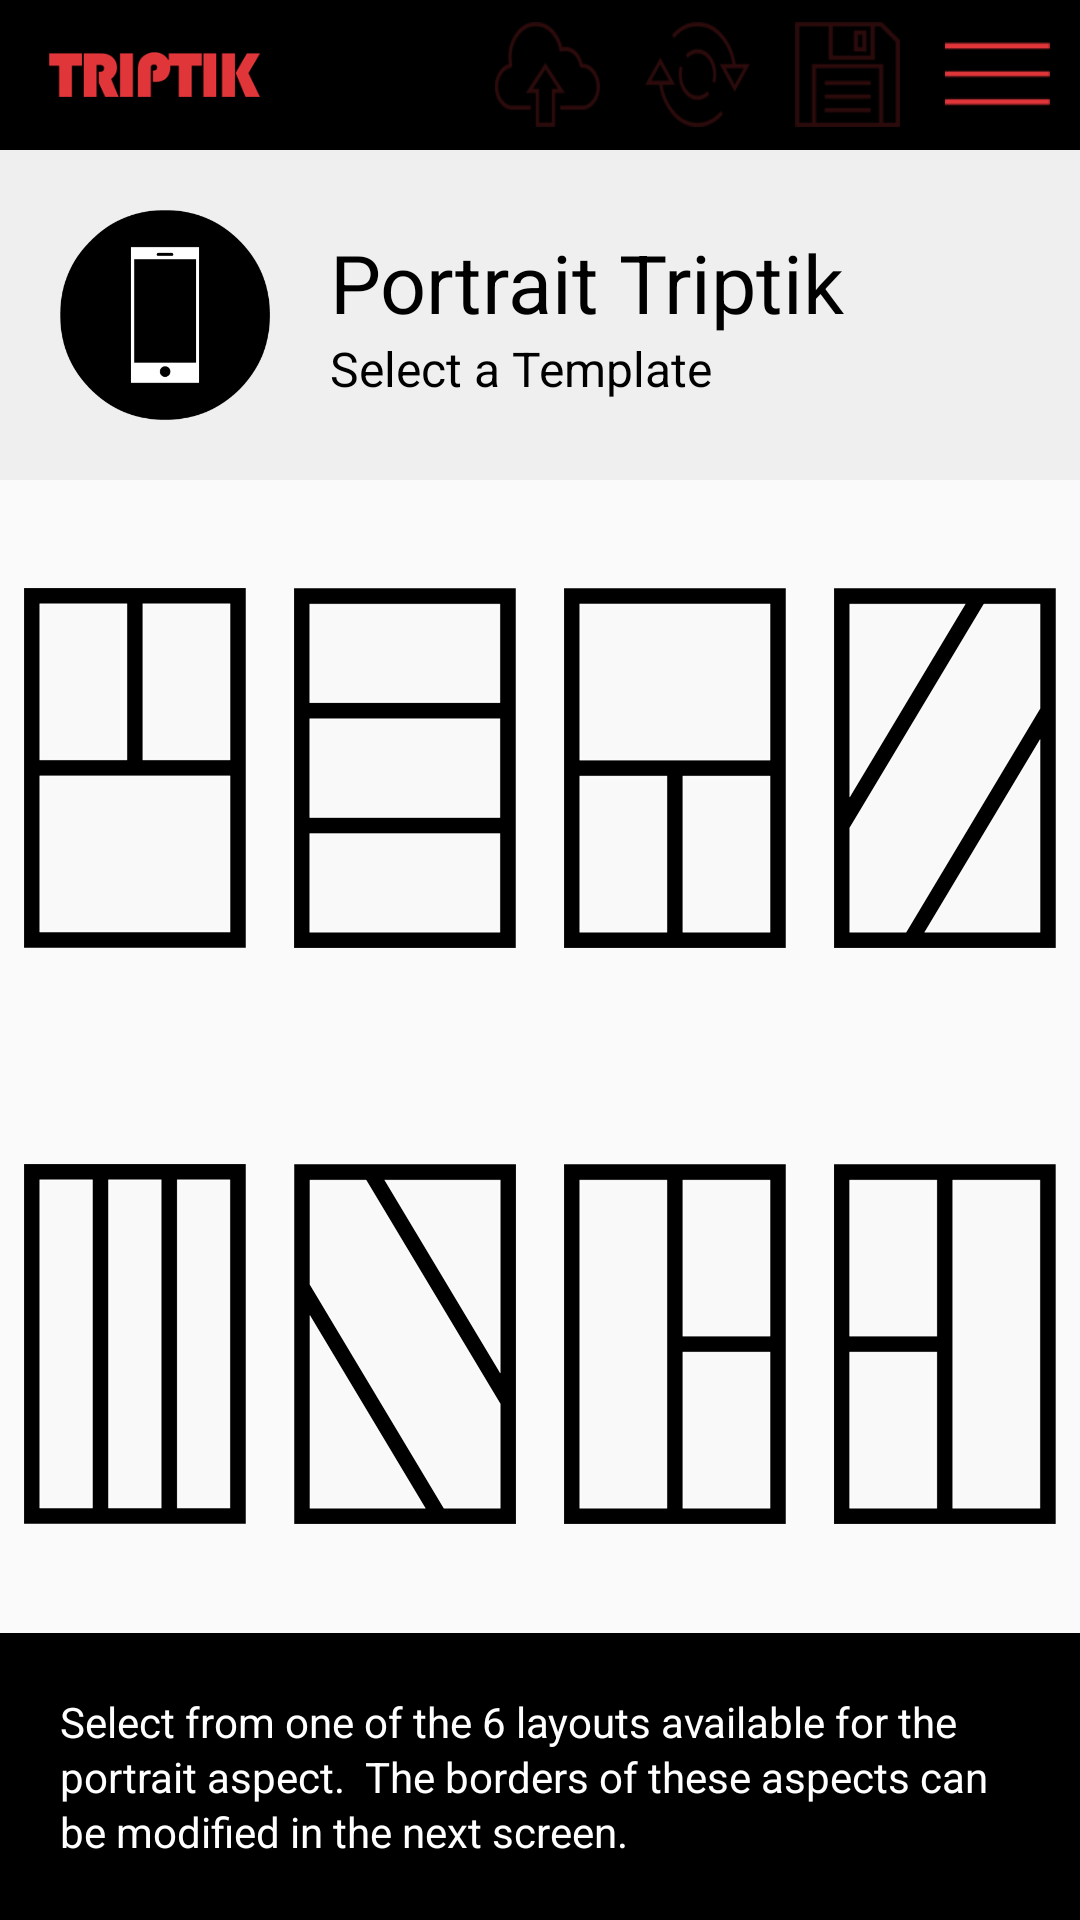

Write the Android layout XML for this screen, with the resource values it uses.
<!-- AndroidManifest.xml: application theme AppTheme -->
<!-- res/layout/port_select_layout.xml -->
<?xml version="1.0" encoding="utf-8"?>
<LinearLayout xmlns:android="http://schemas.android.com/apk/res/android"
    xmlns:tools="http://schemas.android.com/tools"
    android:layout_width="match_parent"
    android:layout_height="match_parent"
    android:orientation="vertical"
    tools:context="com.triptik.dev.triptik.aspectSelect">

    <include layout="@layout/menubar"/>

    <LinearLayout
        android:layout_width="match_parent"
        android:layout_height="wrap_content"
        android:background="#0B000000"
        android:orientation="horizontal">

        <LinearLayout
            android:layout_width="wrap_content"
            android:layout_height="wrap_content">

            <ImageView
                android:layout_width="70dp"
                android:layout_height="70dp"
                android:layout_margin="20dp"
                android:src="@mipmap/ic_aspect_portrait_icon" />

        </LinearLayout>


        <LinearLayout
            android:layout_width="wrap_content"
            android:layout_height="wrap_content"
            android:layout_gravity="center_vertical"
            android:orientation="vertical">

            <TextView
                android:id="@+id/aspect_header_text"
                android:layout_width="wrap_content"
                android:layout_height="wrap_content"
                android:text="Portrait Triptik"
                android:textColor="#000000"
                android:textSize="27sp" />

            <TextView
                android:id="@+id/select_a_template_text"
                android:layout_width="wrap_content"
                android:layout_height="wrap_content"
                android:text="Select a Template"
                android:textColor="#000000"
                android:textSize="16sp" />

        </LinearLayout>

    </LinearLayout>

    <LinearLayout
        android:layout_width="match_parent"
        android:layout_height="wrap_content"
        android:layout_weight="1"
        android:gravity="center_horizontal|center_vertical"
        android:orientation="vertical">

        <LinearLayout
            android:layout_width="match_parent"
            android:layout_height="match_parent"
            android:gravity="center_horizontal">

            <RelativeLayout
                android:layout_width="wrap_content"
                android:layout_height="wrap_content"
                android:layout_gravity="center_horizontal|center_vertical"
                android:layout_weight="1">

                <ImageButton
                    android:id="@+id/port_panel_01"
                    android:layout_width="wrap_content"
                    android:layout_height="wrap_content"
                    android:layout_centerHorizontal="true"
                    android:background="#00000000"
                    android:onClick="port_panel_01_OnClick"
                    android:src="@mipmap/ic_port_panel_01_icon" />
            </RelativeLayout>

            <RelativeLayout
                android:layout_width="wrap_content"
                android:layout_height="wrap_content"
                android:layout_gravity="center_horizontal|center_vertical"
                android:layout_weight="1">

                <ImageButton
                    android:id="@+id/port_panel_02"
                    android:layout_width="wrap_content"
                    android:layout_height="wrap_content"
                    android:layout_centerHorizontal="true"
                    android:background="#00000000"
                    android:onClick="port_panel_02_OnClick"
                    android:src="@mipmap/ic_port_panel_02_icon" />

            </RelativeLayout>

            <RelativeLayout
                android:layout_width="wrap_content"
                android:layout_height="wrap_content"
                android:layout_gravity="center_horizontal|center_vertical"
                android:layout_weight="1"
                android:orientation="vertical">

                <ImageButton
                    android:id="@+id/port_panel_03"
                    android:layout_width="wrap_content"
                    android:layout_height="wrap_content"
                    android:layout_centerHorizontal="true"
                    android:background="#00000000"
                    android:onClick="port_panel_03_OnClick"
                    android:src="@mipmap/ic_port_panel_03_icon" />

            </RelativeLayout>


            <RelativeLayout
                android:layout_width="wrap_content"
                android:layout_height="wrap_content"
                android:layout_gravity="center_horizontal|center_vertical"
                android:layout_weight="1"
                android:orientation="vertical">

                <ImageButton
                    android:id="@+id/port_panel_04"
                    android:layout_width="wrap_content"
                    android:layout_height="wrap_content"
                    android:layout_centerHorizontal="true"
                    android:background="#00000000"
                    android:src="@mipmap/ic_port_panel_04_icon" />

            </RelativeLayout>

        </LinearLayout>

    </LinearLayout>

    <LinearLayout
        android:layout_width="match_parent"
        android:layout_height="wrap_content"
        android:layout_weight="1"
        android:gravity="center_horizontal|center_vertical">

        <LinearLayout
            android:layout_width="match_parent"
            android:layout_height="match_parent"
            android:gravity="center_horizontal">

            <RelativeLayout
                android:layout_width="wrap_content"
                android:layout_height="wrap_content"
                android:layout_gravity="center_horizontal|center_vertical"
                android:layout_weight="1">

                <ImageButton
                    android:id="@+id/port_panel_05"
                    android:layout_width="wrap_content"
                    android:layout_height="wrap_content"
                    android:layout_centerHorizontal="true"
                    android:background="#00000000"
                    android:onClick="port_panel_05_OnClick"
                    android:src="@mipmap/ic_port_panel_05_icon" />
            </RelativeLayout>

            <RelativeLayout
                android:layout_width="wrap_content"
                android:layout_height="wrap_content"
                android:layout_gravity="center_horizontal|center_vertical"
                android:layout_weight="1">

                <ImageButton
                    android:id="@+id/port_panel_06"
                    android:layout_width="wrap_content"
                    android:layout_height="wrap_content"
                    android:layout_centerHorizontal="true"
                    android:background="#00000000"
                    android:src="@mipmap/ic_port_panel_06_icon" />

            </RelativeLayout>

            <RelativeLayout
                android:layout_width="wrap_content"
                android:layout_height="wrap_content"
                android:layout_gravity="center_horizontal|center_vertical"
                android:layout_weight="1"
                android:orientation="vertical">

                <ImageButton
                    android:id="@+id/port_panel_07"
                    android:layout_width="wrap_content"
                    android:layout_height="wrap_content"
                    android:layout_centerHorizontal="true"
                    android:background="#00000000"
                    android:onClick="port_panel_07_OnClick"
                    android:src="@mipmap/ic_port_panel_07_icon" />

            </RelativeLayout>


            <RelativeLayout
                android:layout_width="wrap_content"
                android:layout_height="wrap_content"
                android:layout_gravity="center_horizontal|center_vertical"
                android:layout_weight="1"
                android:orientation="vertical">

                <ImageButton
                    android:id="@+id/port_panel_08"
                    android:layout_width="wrap_content"
                    android:layout_height="wrap_content"
                    android:layout_centerHorizontal="true"
                    android:background="#00000000"
                    android:onClick="port_panel_08_OnClick"
                    android:src="@mipmap/ic_port_panel_08_icon" />

            </RelativeLayout>

        </LinearLayout>

    </LinearLayout>

    <LinearLayout
        android:layout_width="match_parent"
        android:layout_height="wrap_content"
        android:background="#000000">

        <TextView
            android:id="@+id/section_description"
            android:layout_width="match_parent"
            android:layout_height="wrap_content"
            android:lineSpacingExtra="2dp"
            android:padding="20dp"
            android:text="Select from one of the 6 layouts available for the portrait aspect.  The borders of these aspects can be modified in the next screen."
            android:textColor="#ffffff" />

    </LinearLayout>

</LinearLayout>
<!-- res/layout/menubar.xml (included above) -->
<?xml version="1.0" encoding="utf-8"?>
<LinearLayout xmlns:android="http://schemas.android.com/apk/res/android"
    android:orientation="vertical" android:layout_width="match_parent"
    android:layout_height="wrap_content">

    <RelativeLayout
        android:layout_width="match_parent"
        android:layout_height="50dp"
        android:background="#000000"
        android:orientation="horizontal">

        <ImageView
            android:layout_width="73dp"
            android:layout_height="15dp"
            android:src="@mipmap/triptik_logo_header"
            android:layout_alignParentLeft="true"
            android:layout_marginLeft="15dp"
            android:layout_centerVertical="true"
            />

        <LinearLayout
            android:layout_width="match_parent"
            android:layout_height="match_parent"
            android:orientation="horizontal"
            android:layout_marginLeft="95dp"
            android:gravity="right|center_vertical">


            <ImageButton
                android:layout_width="35dp"
                android:layout_height="35dp"
                android:src="@mipmap/publish_icon"
                android:background="@null"
                android:scaleType="fitXY"
                android:layout_marginLeft="15dp"
                android:alpha="0.2"/>

            <ImageButton
                android:layout_width="35dp"
                android:layout_height="35dp"
                android:src="@mipmap/update_icon"
                android:background="@null"
                android:scaleType="fitXY"
                android:layout_marginLeft="15dp"
                android:alpha="0.2"/>

            <ImageButton
                android:id="@+id/btnSave"
                android:layout_width="35dp"
                android:layout_height="35dp"
                android:src="@mipmap/save_icon"
                android:background="@null"
                android:scaleType="fitXY"
                android:layout_marginLeft="15dp"
                android:alpha="0.2"/>

            <ImageButton
                android:layout_width="35dp"
                android:layout_height="35dp"
                android:src="@mipmap/menu_icon"
                android:background="@null"
                android:scaleType="fitXY"
                android:layout_marginLeft="15dp"
                android:layout_marginRight="10dp"/>

        </LinearLayout>


    </RelativeLayout>

</LinearLayout>
<!-- resources referenced by this layout -->
<resources>
  <!-- mipmap ic_aspect_portrait_icon: png bitmap (mipmap-hdpi, 2594 bytes) -->
  <!-- mipmap ic_port_panel_01_icon: png bitmap (mipmap-hdpi, 783 bytes) -->
  <!-- mipmap ic_port_panel_02_icon: png bitmap (mipmap-hdpi, 794 bytes) -->
  <!-- mipmap ic_port_panel_03_icon: png bitmap (mipmap-hdpi, 767 bytes) -->
  <!-- mipmap ic_port_panel_04_icon: png bitmap (mipmap-hdpi, 4296 bytes) -->
  <!-- mipmap ic_port_panel_05_icon: png bitmap (mipmap-hdpi, 743 bytes) -->
  <!-- mipmap ic_port_panel_06_icon: png bitmap (mipmap-hdpi, 4338 bytes) -->
  <!-- mipmap ic_port_panel_07_icon: png bitmap (mipmap-hdpi, 758 bytes) -->
  <!-- mipmap ic_port_panel_08_icon: png bitmap (mipmap-hdpi, 767 bytes) -->
  <!-- mipmap menu_icon: png bitmap (mipmap-hdpi, 1444 bytes) -->
  <!-- mipmap publish_icon: png bitmap (mipmap-hdpi, 7908 bytes) -->
  <!-- mipmap save_icon: png bitmap (mipmap-hdpi, 1993 bytes) -->
  <!-- mipmap triptik_logo_header: png bitmap (mipmap-hdpi, 6790 bytes) -->
  <!-- mipmap update_icon: png bitmap (mipmap-hdpi, 9099 bytes) -->
  <style name="AppTheme" parent="Base.Theme.AppCompat.Light.DarkActionBar">
          
          <item name="colorPrimary">@color/colorPrimary</item>
          <item name="colorPrimaryDark">@color/colorPrimaryDark</item>
          <item name="colorAccent">@color/colorAccent</item>
          <item name="android:windowActionBar">false</item>
          <item name="android:windowNoTitle">true</item>
          <item name="android:windowFullscreen">true</item>
          <item name="android:windowContentOverlay">@null</item>
      </style>
  <color name="colorPrimary">#000000</color>
  <color name="colorPrimaryDark">#000000</color>
  <color name="colorAccent">#FF4081</color>
</resources>
